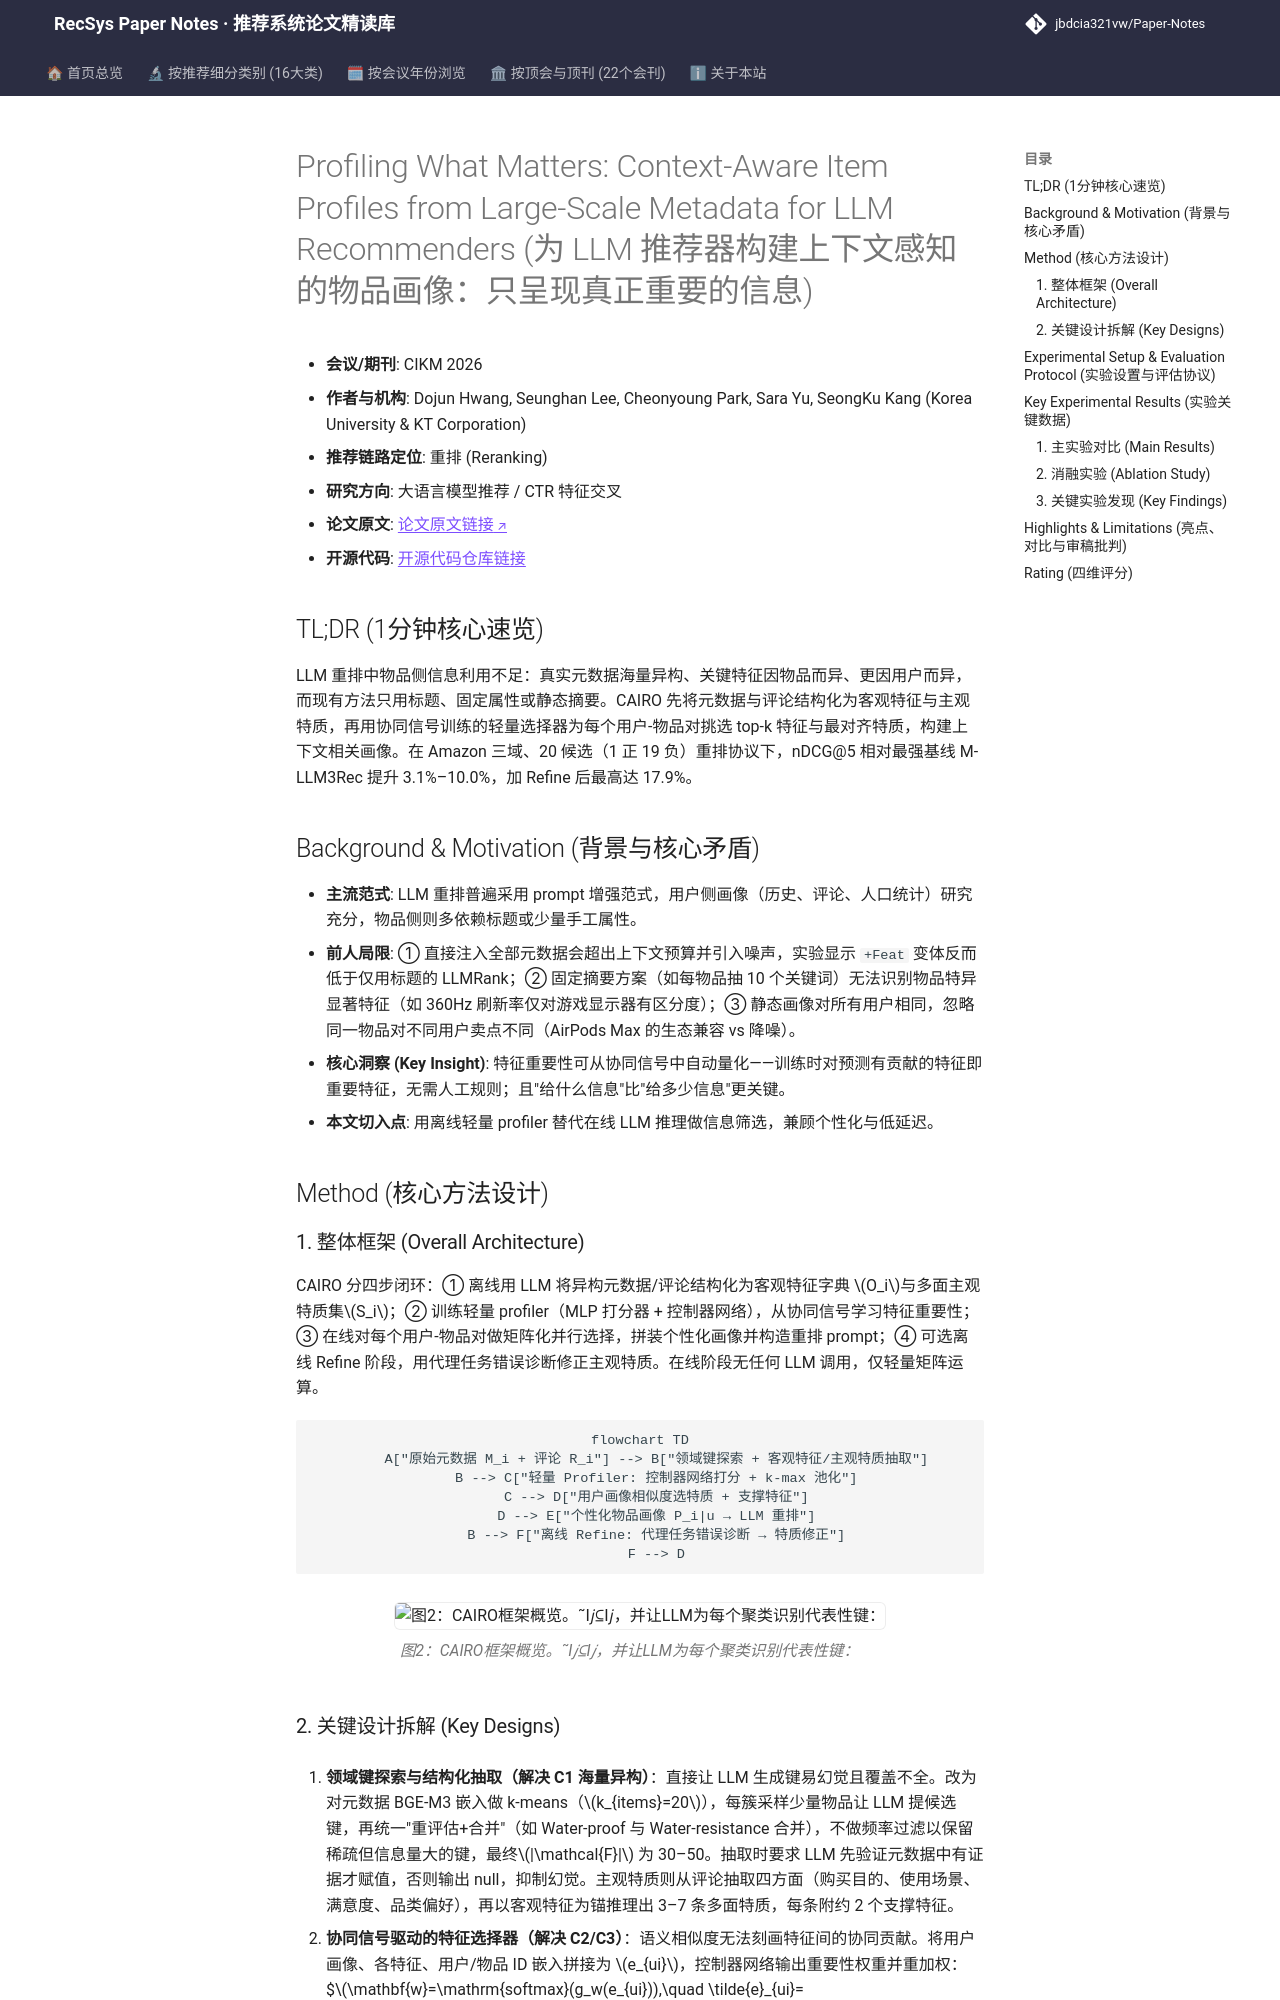

repository: jbdcia321vw/Paper-Notes · page: venues/CIKM/2026/llm_rec/profiling_what_matters_context_aware_item_profiles_from_large_scale_metadat/index.html · generator: mkdocs

---
title: "[Paper Note] Profiling What Matters: Context-Aware Item Profiles from Large-Scale Metadata for LLM Recommenders"
description: "[CIKM 2026][大语言模型推荐] 将海量异构物品元数据结构化并训练轻量选择器，为每个用户-物品对动态生成上下文相关画像，显著提升 LLM 重排效果。"
tags:
  - CIKM
  - 大语言模型推荐
  - 重排
  - 物品画像
  - 上下文感知特征选择
date: 2026-11-12
venue: CIKM
year: 2026
paper_url: "https://arxiv.org/abs/2608.20801"
code_url: "https://github.com/rgbeing/CAIRO"
categories:
  - llm_rec
  - ctr_feature_interaction
---

# Profiling What Matters: Context-Aware Item Profiles from Large-Scale Metadata for LLM Recommenders (为 LLM 推荐器构建上下文感知的物品画像：只呈现真正重要的信息)

- **会议/期刊**: CIKM 2026
- **作者与机构**: Dojun Hwang, Seunghan Lee, Cheonyoung Park, Sara Yu, SeongKu Kang (Korea University & KT Corporation)
- **推荐链路定位**: 重排 (Reranking)
- **研究方向**: 大语言模型推荐 / CTR 特征交叉
- **论文原文**: [论文原文链接](https://arxiv.org/abs/2608.20801v1)
- **开源代码**: [开源代码仓库链接](https://github.com/rgbeing/CAIRO)

## TL;DR (1分钟核心速览)

LLM 重排中物品侧信息利用不足：真实元数据海量异构、关键特征因物品而异、更因用户而异，而现有方法只用标题、固定属性或静态摘要。CAIRO 先将元数据与评论结构化为客观特征与主观特质，再用协同信号训练的轻量选择器为每个用户-物品对挑选 top-k 特征与最对齐特质，构建上下文相关画像。在 Amazon 三域、20 候选（1 正 19 负）重排协议下，nDCG@5 相对最强基线 M-LLM3Rec 提升 3.1%–10.0%，加 Refine 后最高达 17.9%。

## Background & Motivation (背景与核心矛盾)

- **主流范式**: LLM 重排普遍采用 prompt 增强范式，用户侧画像（历史、评论、人口统计）研究充分，物品侧则多依赖标题或少量手工属性。
- **前人局限**: ① 直接注入全部元数据会超出上下文预算并引入噪声，实验显示 `+Feat` 变体反而低于仅用标题的 LLMRank；② 固定摘要方案（如每物品抽 10 个关键词）无法识别物品特异显著特征（如 360Hz 刷新率仅对游戏显示器有区分度）；③ 静态画像对所有用户相同，忽略同一物品对不同用户卖点不同（AirPods Max 的生态兼容 vs 降噪）。
- **核心洞察 (Key Insight)**: 特征重要性可从协同信号中自动量化——训练时对预测有贡献的特征即重要特征，无需人工规则；且"给什么信息"比"给多少信息"更关键。
- **本文切入点**: 用离线轻量 profiler 替代在线 LLM 推理做信息筛选，兼顾个性化与低延迟。

## Method (核心方法设计)

### 1. 整体框架 (Overall Architecture)

CAIRO 分四步闭环：① 离线用 LLM 将异构元数据/评论结构化为客观特征字典 $O_i$与多面主观特质集$S_i$；② 训练轻量 profiler（MLP 打分器 + 控制器网络），从协同信号学习特征重要性；③ 在线对每个用户-物品对做矩阵化并行选择，拼装个性化画像并构造重排 prompt；④ 可选离线 Refine 阶段，用代理任务错误诊断修正主观特质。在线阶段无任何 LLM 调用，仅轻量矩阵运算。

```mermaid
flowchart TD
    A["原始元数据 M_i + 评论 R_i"] --> B["领域键探索 + 客观特征/主观特质抽取"]
    B --> C["轻量 Profiler: 控制器网络打分 + k-max 池化"]
    C --> D["用户画像相似度选特质 + 支撑特征"]
    D --> E["个性化物品画像 P_i|u → LLM 重排"]
    B --> F["离线 Refine: 代理任务错误诊断 → 特质修正"]
    F --> D
```

<figure class="paper-figure" markdown="span">
  ![图2：CAIRO框架概览。˜I𝑗⊆I𝑗，并让LLM为每个聚类识别代表性键：](../../../../assets/papers/2608.20801v1/figure_2.png)<figcaption>图2：CAIRO框架概览。˜I𝑗⊆I𝑗，并让LLM为每个聚类识别代表性键：</figcaption>
</figure>
